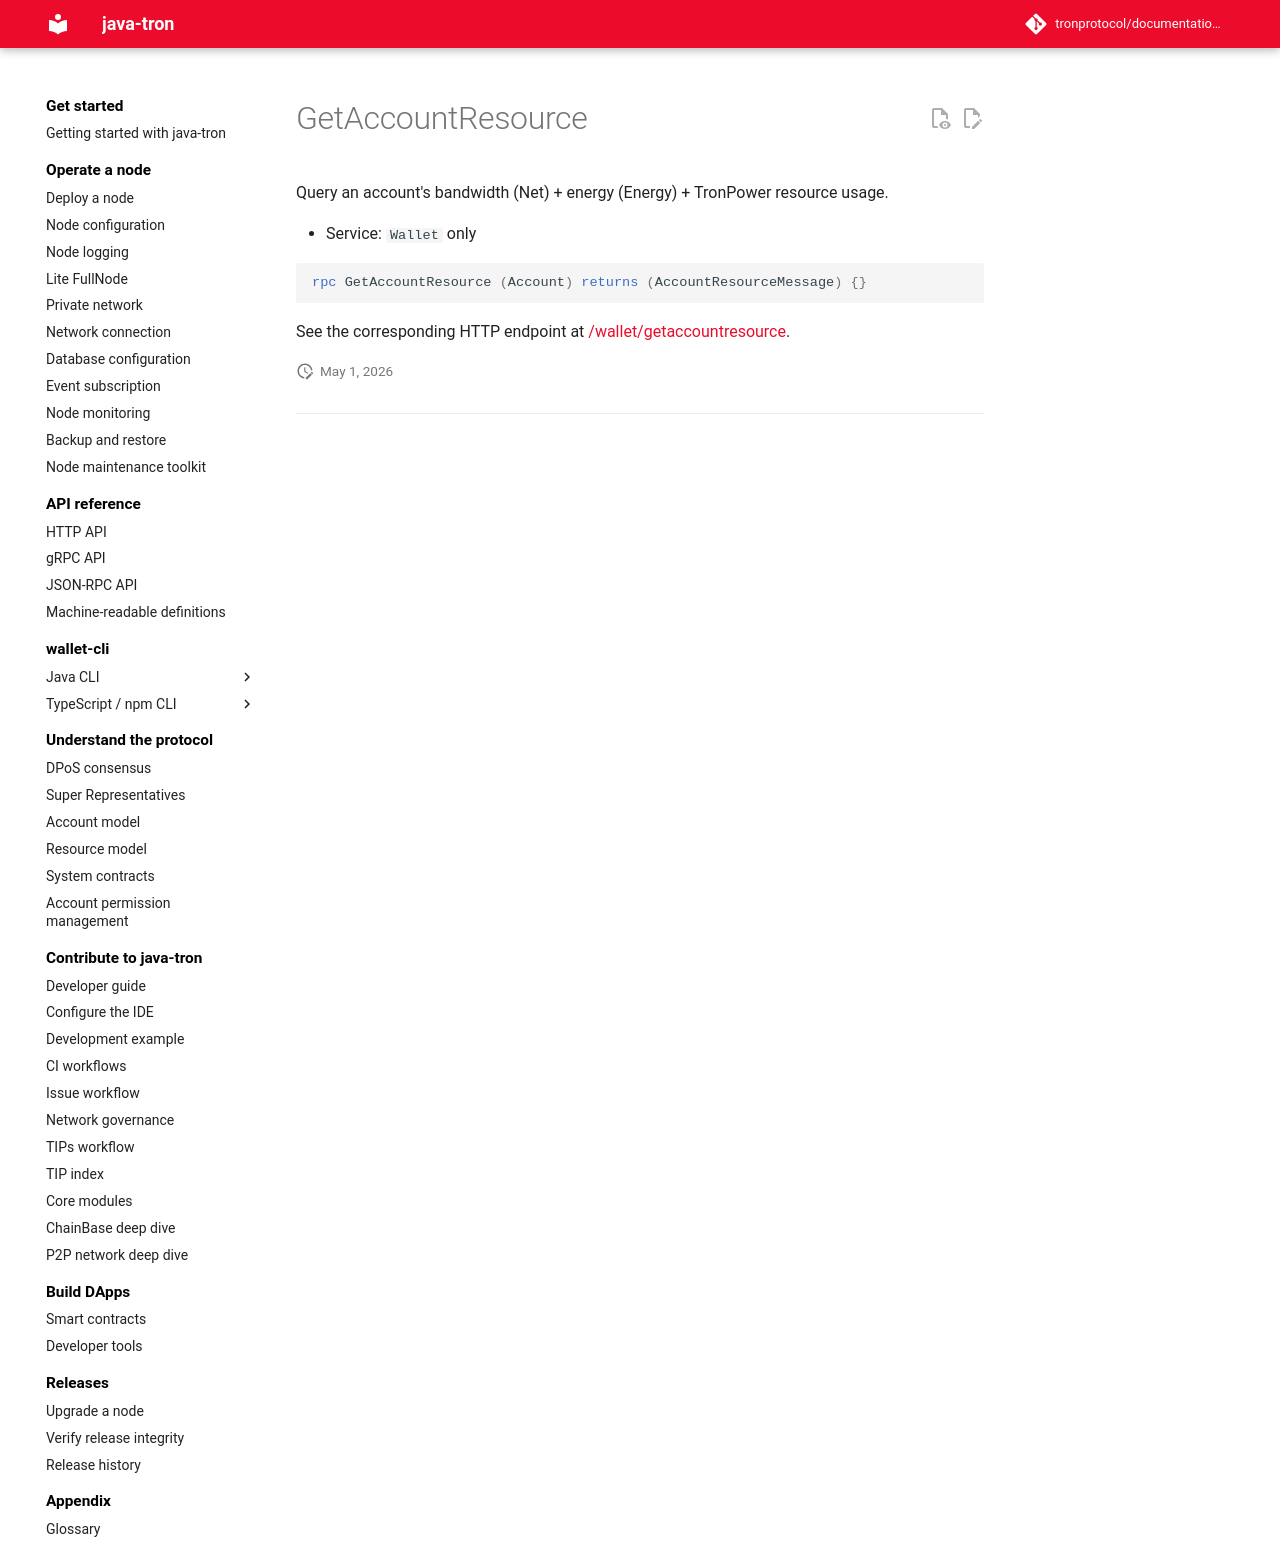

repository: tronprotocol/documentation-en · page: api/rpc/account/GetAccountResource/index.html · generator: mkdocs

# GetAccountResource

Query an account's bandwidth (Net) + energy (Energy) + TronPower resource usage.

- Service: `Wallet` only

```protobuf
rpc GetAccountResource (Account) returns (AccountResourceMessage) {}
```

See the corresponding HTTP endpoint at [/wallet/getaccountresource](../../http/account/getaccountresource.md).
